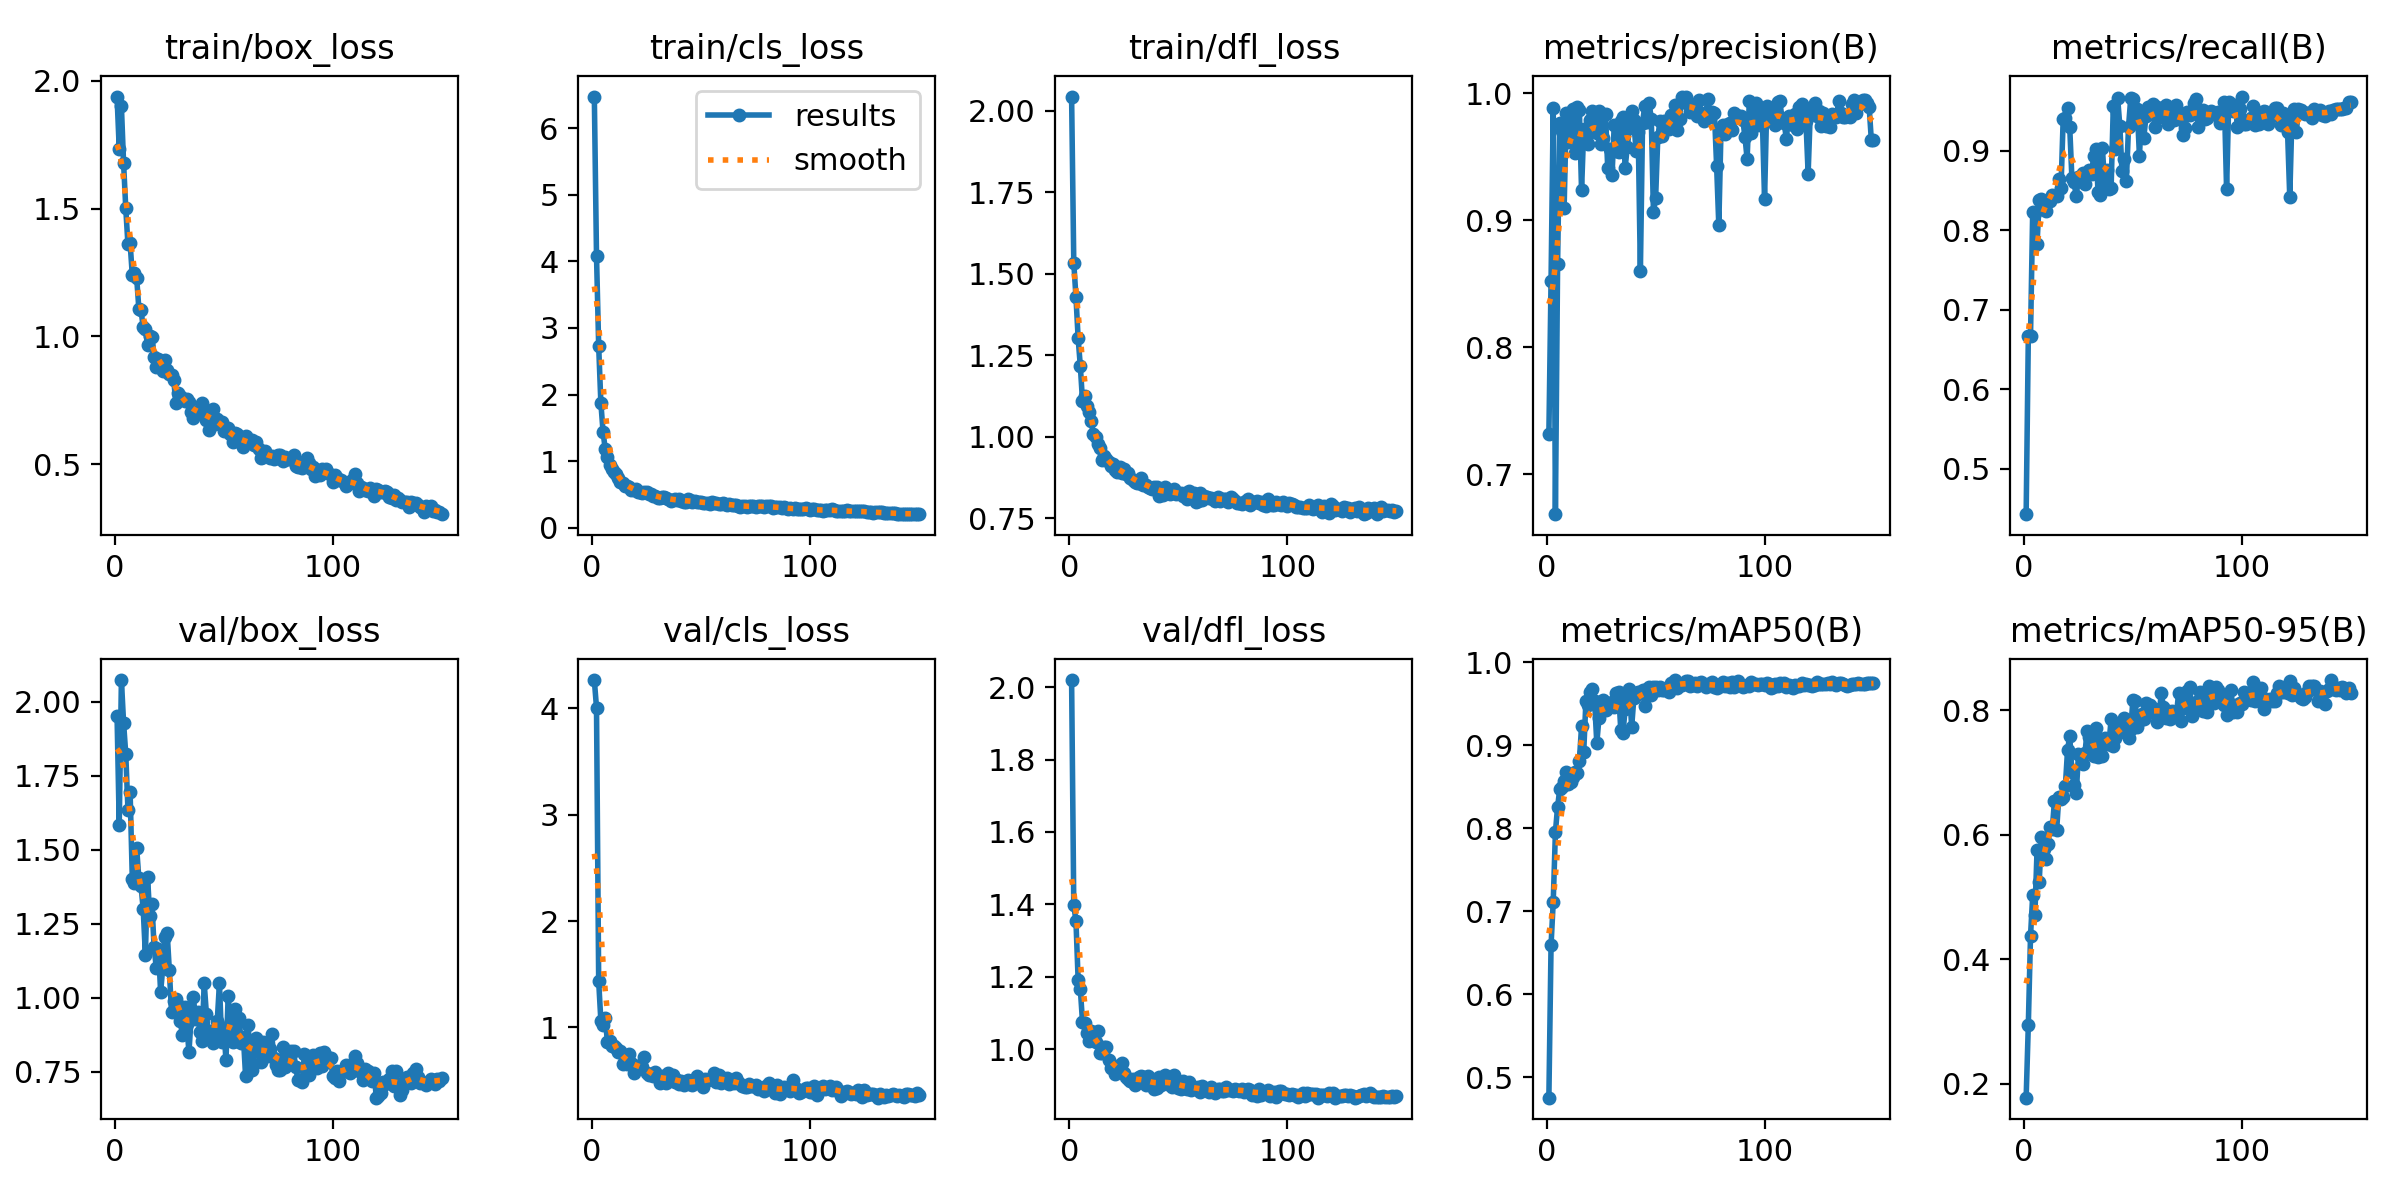

Data behind this chart, as committed beside it:
epoch, train/box_loss, train/cls_loss, train/dfl_loss, metrics/precision(B), metrics/recall(B), metrics/mAP50(B), metrics/mAP50-95(B), val/box_loss, val/cls_loss, val/dfl_loss, lr/pg0, lr/pg1, lr/pg2
1, 1.938, 6.472, 2.043, 0.7316, 0.4427, 0.4751, 0.1775, 1.953, 4.267, 2.019, 0.0004756, 0.0004756, 0.0004756
2, 1.734, 4.086, 1.533, 0.8527, 0.6667, 0.659, 0.2949, 1.585, 4.008, 1.398, 0.0009457, 0.0009457, 0.0009457
3, 1.9, 2.727, 1.429, 0.9886, 0.6667, 0.7114, 0.437, 2.073, 1.433, 1.354, 0.001409, 0.001409, 0.001409
4, 1.678, 1.875, 1.302, 0.6688, 0.8228, 0.7954, 0.5027, 1.929, 1.063, 1.192, 0.001401, 0.001401, 0.001401
5, 1.501, 1.444, 1.217, 0.8654, 0.8212, 0.8258, 0.4704, 1.824, 1.02, 1.167, 0.001401, 0.001401, 0.001401
6, 1.36, 1.18, 1.111, 0.9769, 0.7825, 0.8473, 0.5751, 1.635, 1.092, 1.076, 0.001391, 0.001391, 0.001391
7, 1.364, 1.067, 1.124, 0.9707, 0.8382, 0.8491, 0.5249, 1.694, 0.8639, 1.073, 0.001382, 0.001382, 0.001382
8, 1.24, 0.9379, 1.093, 0.9099, 0.8388, 0.8568, 0.5964, 1.402, 0.8756, 1.045, 0.001372, 0.001372, 0.001372
9, 1.248, 0.8827, 1.075, 0.9846, 0.8362, 0.8681, 0.5767, 1.389, 0.8229, 1.024, 0.001363, 0.001363, 0.001363
10, 1.23, 0.8429, 1.047, 0.9614, 0.8238, 0.8537, 0.5612, 1.506, 0.8297, 1.052, 0.001354, 0.001354, 0.001354
11, 1.109, 0.8079, 1.007, 0.9785, 0.8368, 0.8552, 0.5857, 1.404, 0.8028, 1.027, 0.001344, 0.001344, 0.001344
12, 1.102, 0.7437, 0.9986, 0.9876, 0.8372, 0.8613, 0.6132, 1.377, 0.7653, 1.02, 0.001335, 0.001335, 0.001335
13, 1.037, 0.6948, 0.9779, 0.9527, 0.8448, 0.8677, 0.6098, 1.3, 0.7757, 1.05, 0.001325, 0.001325, 0.001325
14, 1.03, 0.6694, 0.9658, 0.9895, 0.8425, 0.8667, 0.6548, 1.145, 0.6571, 0.9899, 0.001316, 0.001316, 0.001316
15, 0.9647, 0.6298, 0.9291, 0.9873, 0.8428, 0.8815, 0.6078, 1.409, 0.7068, 0.9889, 0.001306, 0.001306, 0.001306
16, 1.001, 0.6305, 0.9421, 0.9237, 0.8648, 0.9228, 0.6614, 1.277, 0.6599, 1.006, 0.001297, 0.001297, 0.001297
17, 0.9986, 0.6068, 0.9313, 0.9718, 0.8531, 0.8922, 0.6582, 1.318, 0.7526, 1.006, 0.001288, 0.001288, 0.001288
18, 0.92, 0.5746, 0.9211, 0.9642, 0.9406, 0.9533, 0.6601, 1.172, 0.6663, 0.969, 0.001278, 0.001278, 0.001278
19, 0.8816, 0.5744, 0.9099, 0.9599, 0.9418, 0.9492, 0.6786, 1.101, 0.5748, 0.9485, 0.001269, 0.001269, 0.001269
20, 0.9114, 0.5855, 0.9173, 0.9787, 0.9533, 0.9647, 0.7364, 1.166, 0.6389, 0.9526, 0.001259, 0.001259, 0.001259
21, 0.8861, 0.5422, 0.8988, 0.9863, 0.9299, 0.9683, 0.7589, 1.02, 0.6382, 0.9309, 0.00125, 0.00125, 0.00125
22, 0.8642, 0.5393, 0.8914, 0.9807, 0.8655, 0.9532, 0.7016, 1.102, 0.6263, 0.9496, 0.00124, 0.00124, 0.00124
23, 0.9063, 0.5259, 0.9058, 0.9688, 0.8603, 0.9025, 0.681, 1.204, 0.625, 0.9558, 0.001231, 0.001231, 0.001231
24, 0.8697, 0.5335, 0.8876, 0.9861, 0.8426, 0.9334, 0.6666, 1.22, 0.721, 0.9614, 0.001221, 0.001221, 0.001221
25, 0.8534, 0.5332, 0.9025, 0.9605, 0.8671, 0.9425, 0.7293, 1.092, 0.5748, 0.9348, 0.001212, 0.001212, 0.001212
26, 0.8474, 0.5136, 0.8862, 0.9651, 0.8618, 0.9542, 0.7268, 0.9533, 0.5517, 0.9234, 0.001203, 0.001203, 0.001203
27, 0.83, 0.502, 0.8895, 0.984, 0.8726, 0.9422, 0.7145, 0.9904, 0.5608, 0.9188, 0.001193, 0.001193, 0.001193
28, 0.7414, 0.4796, 0.8728, 0.9416, 0.8585, 0.9463, 0.7315, 0.9972, 0.5436, 0.9112, 0.001184, 0.001184, 0.001184
29, 0.7796, 0.475, 0.8671, 0.9558, 0.8726, 0.9472, 0.7675, 0.9741, 0.579, 0.9191, 0.001174, 0.001174, 0.001174
30, 0.7665, 0.4476, 0.8624, 0.936, 0.8759, 0.9523, 0.7574, 0.9212, 0.5384, 0.9027, 0.001165, 0.001165, 0.001165
31, 0.7576, 0.4533, 0.858, 0.9752, 0.8708, 0.9457, 0.7362, 0.8753, 0.4725, 0.9149, 0.001156, 0.001156, 0.001156
32, 0.7486, 0.4623, 0.8588, 0.9544, 0.8933, 0.9625, 0.7263, 0.9688, 0.5388, 0.9225, 0.001146, 0.001146, 0.001146
33, 0.7536, 0.4559, 0.8734, 0.9537, 0.9022, 0.9644, 0.7722, 0.9122, 0.4978, 0.9259, 0.001137, 0.001137, 0.001137
34, 0.7423, 0.447, 0.853, 0.9783, 0.8483, 0.9188, 0.7251, 0.8159, 0.4769, 0.9229, 0.001127, 0.001127, 0.001127
35, 0.703, 0.4336, 0.8532, 0.9813, 0.8443, 0.9144, 0.7533, 0.9322, 0.5681, 0.9007, 0.001118, 0.001118, 0.001118
36, 0.6811, 0.4095, 0.8457, 0.9414, 0.9036, 0.9438, 0.7275, 1.004, 0.5382, 0.9263, 0.001108, 0.001108, 0.001108
37, 0.6987, 0.415, 0.8418, 0.9581, 0.8587, 0.9556, 0.7554, 0.9297, 0.5485, 0.902, 0.001099, 0.001099, 0.001099
38, 0.7102, 0.431, 0.8411, 0.9727, 0.8759, 0.9681, 0.7457, 0.9529, 0.4871, 0.9177, 0.001089, 0.001089, 0.001089
39, 0.7123, 0.4221, 0.8448, 0.9864, 0.8514, 0.9222, 0.7465, 0.8837, 0.5085, 0.8916, 0.00108, 0.00108, 0.00108
40, 0.7379, 0.4321, 0.8462, 0.9788, 0.8538, 0.9567, 0.7856, 0.8527, 0.4714, 0.8933, 0.001071, 0.001071, 0.001071
41, 0.6976, 0.4049, 0.8187, 0.9543, 0.9558, 0.9608, 0.7431, 1.05, 0.495, 0.9221, 0.001061, 0.001061, 0.001061
42, 0.6741, 0.389, 0.8335, 0.9696, 0.9021, 0.9643, 0.7562, 0.9465, 0.4589, 0.9018, 0.001052, 0.001052, 0.001052
43, 0.6329, 0.3891, 0.8221, 0.8598, 0.9664, 0.9644, 0.7693, 0.8741, 0.4775, 0.9064, 0.001042, 0.001042, 0.001042
44, 0.702, 0.4263, 0.8453, 0.9769, 0.9313, 0.9665, 0.765, 0.8877, 0.5085, 0.928, 0.001033, 0.001033, 0.001033
45, 0.7177, 0.4122, 0.8359, 0.9901, 0.8741, 0.9475, 0.7778, 0.8483, 0.469, 0.906, 0.001023, 0.001023, 0.001023
46, 0.6562, 0.3877, 0.8236, 0.9775, 0.8896, 0.9679, 0.788, 0.8813, 0.4623, 0.9016, 0.001014, 0.001014, 0.001014
47, 0.6764, 0.4045, 0.8319, 0.9927, 0.8625, 0.9706, 0.7738, 0.9222, 0.5014, 0.8969, 0.001005, 0.001005, 0.001005
48, 0.6607, 0.3899, 0.8383, 0.9801, 0.9306, 0.9607, 0.7552, 1.049, 0.5395, 0.9283, 0.0009952, 0.0009952, 0.0009952
49, 0.6645, 0.3888, 0.8259, 0.9065, 0.966, 0.9704, 0.7701, 0.8521, 0.4784, 0.9019, 0.0009857, 0.0009857, 0.0009857
50, 0.6296, 0.3848, 0.8263, 0.9177, 0.9655, 0.9701, 0.8166, 0.8949, 0.5059, 0.893, 0.0009763, 0.0009763, 0.0009763
51, 0.6382, 0.3785, 0.8272, 0.9655, 0.9347, 0.9663, 0.8151, 0.79, 0.435, 0.8911, 0.0009669, 0.0009669, 0.0009669
52, 0.6414, 0.379, 0.8192, 0.9781, 0.953, 0.9706, 0.7734, 1.005, 0.5111, 0.9116, 0.0009574, 0.0009574, 0.0009574
53, 0.6188, 0.3666, 0.8263, 0.9664, 0.8936, 0.9668, 0.7823, 0.912, 0.5086, 0.8929, 0.000948, 0.000948, 0.000948
54, 0.5886, 0.3602, 0.8091, 0.9779, 0.948, 0.9673, 0.7951, 0.849, 0.5145, 0.89, 0.0009386, 0.0009386, 0.0009386
55, 0.6234, 0.3873, 0.832, 0.9746, 0.9163, 0.9682, 0.7866, 0.9627, 0.5208, 0.9085, 0.0009291, 0.0009291, 0.0009291
56, 0.619, 0.3723, 0.8165, 0.9716, 0.9433, 0.9647, 0.8123, 0.8548, 0.5665, 0.8868, 0.0009197, 0.0009197, 0.0009197
57, 0.5902, 0.3667, 0.8288, 0.983, 0.9553, 0.9755, 0.7963, 0.93, 0.49, 0.8966, 0.0009103, 0.0009103, 0.0009103
58, 0.5868, 0.3579, 0.8006, 0.979, 0.9477, 0.9745, 0.8085, 0.8457, 0.5511, 0.8905, 0.0009008, 0.0009008, 0.0009008
59, 0.5667, 0.3612, 0.8034, 0.9912, 0.9591, 0.9787, 0.8014, 0.8669, 0.4761, 0.8945, 0.0008914, 0.0008914, 0.0008914
60, 0.6099, 0.3732, 0.8275, 0.9712, 0.9306, 0.9694, 0.8019, 0.7348, 0.5237, 0.8826, 0.000882, 0.000882, 0.000882
... 90 more rows
